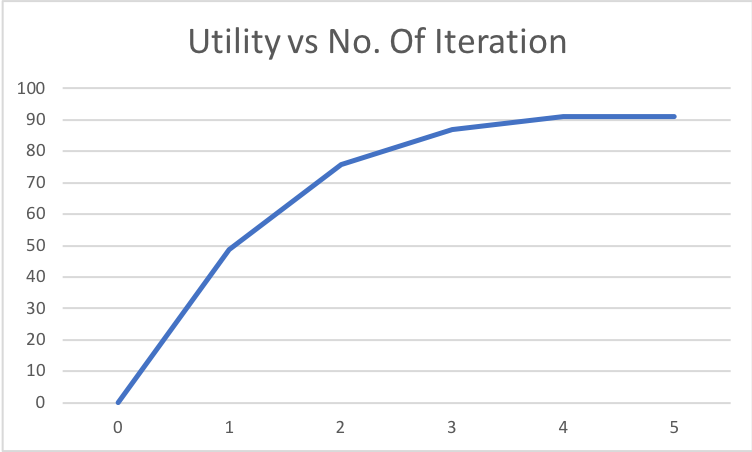

Source data for this figure (header and first rows):
0, 0.0
1, 48.58
2, 75.7
3, 86.79
4, 90.92
5, 90.92
